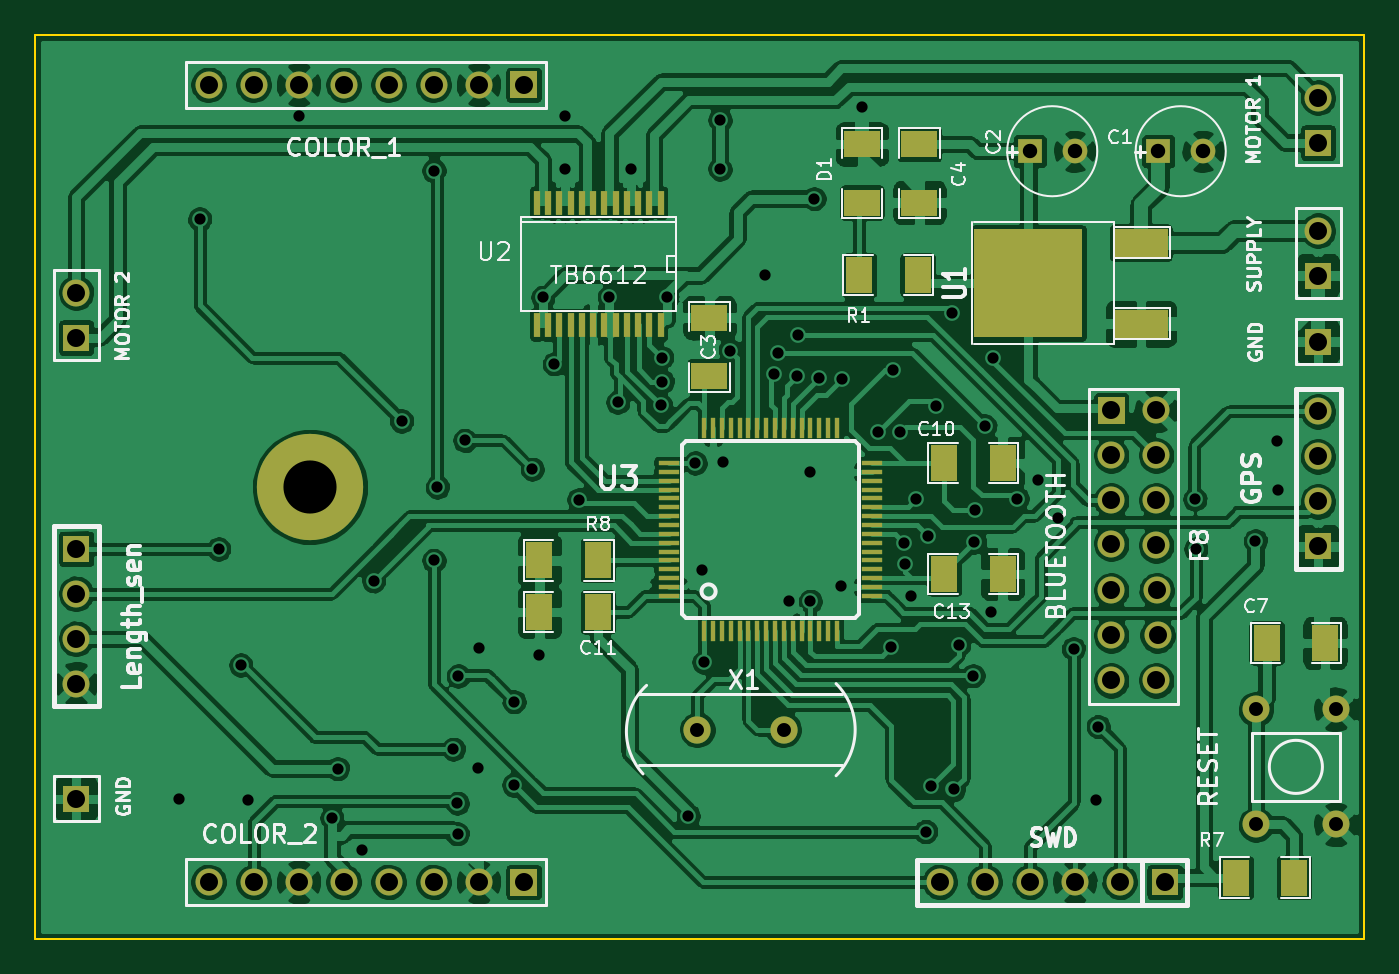
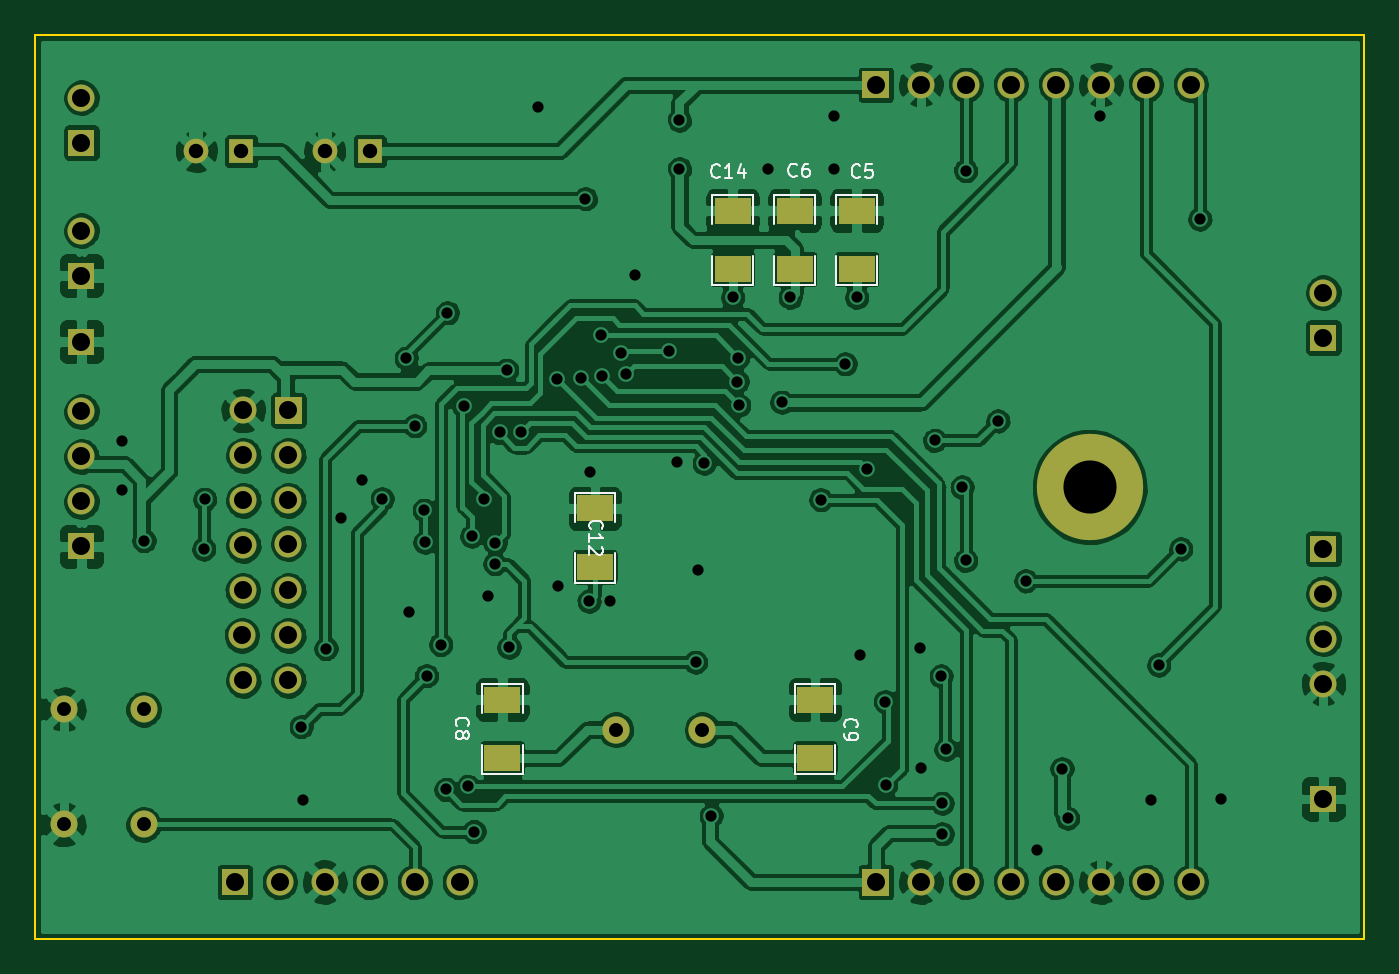
Circuit board: 9 layer files. Board 75.0 x 51.0 mm.
- bottom_mask: Vehicle_car-B_Mask.gbs (2281 bytes)
- bottom_silk: Vehicle_car-B_SilkS.gbo (5490 bytes)
- bottom_copper: Vehicle_car-Dolna.gbl (233290 bytes)
- outline: Vehicle_car-Edge_Cuts.gbr (423 bytes)
- top_mask: Vehicle_car-F_Mask.gts (4300 bytes)
- top_silk: Vehicle_car-F_SilkS.gto (29495 bytes)
- top_copper: Vehicle_car-Gorna.gtl (278362 bytes)
- drill: Vehicle_car-NPTH.drl (184 bytes)
- drill: Vehicle_car.drl (2626 bytes)

=== bottom_mask: Vehicle_car-B_Mask.gbs ===
G04 (created by PCBNEW (2013-07-07 BZR 4022)-stable) date 09/12/2014 18:13:01*
%MOIN*%
G04 Gerber Fmt 3.4, Leading zero omitted, Abs format*
%FSLAX34Y34*%
G01*
G70*
G90*
G04 APERTURE LIST*
%ADD10C,0.00590551*%
%ADD11C,0.0606299*%
%ADD12R,0.08X0.06*%
%ADD13C,0.06*%
%ADD14R,0.06X0.06*%
%ADD15R,0.055X0.055*%
%ADD16C,0.055*%
%ADD17C,0.23622*%
G04 APERTURE END LIST*
G54D10*
G54D11*
X92503Y-53700D03*
X94425Y-53700D03*
G54D12*
X90000Y-53031D03*
X90000Y-54331D03*
X90452Y-43464D03*
X90452Y-42164D03*
X89074Y-43464D03*
X89074Y-42164D03*
X96948Y-53031D03*
X96948Y-54331D03*
G54D10*
G36*
X88945Y-39070D02*
X88945Y-39670D01*
X88345Y-39670D01*
X88345Y-39070D01*
X88945Y-39070D01*
X88945Y-39070D01*
G37*
G54D13*
X87645Y-39370D03*
X86645Y-39370D03*
X85645Y-39370D03*
X84645Y-39370D03*
X83645Y-39370D03*
X82645Y-39370D03*
X81645Y-39370D03*
G54D10*
G36*
X88945Y-56786D02*
X88945Y-57386D01*
X88345Y-57386D01*
X88345Y-56786D01*
X88945Y-56786D01*
X88945Y-56786D01*
G37*
G54D13*
X87645Y-57086D03*
X86645Y-57086D03*
X85645Y-57086D03*
X84645Y-57086D03*
X83645Y-57086D03*
X82645Y-57086D03*
X81645Y-57086D03*
G54D10*
G36*
X101404Y-46306D02*
X102004Y-46306D01*
X102004Y-46906D01*
X101404Y-46906D01*
X101404Y-46306D01*
X101404Y-46306D01*
G37*
G54D13*
X102704Y-46606D03*
X101704Y-47606D03*
X102704Y-47606D03*
X101704Y-48606D03*
X102704Y-48606D03*
X101704Y-49566D03*
X102704Y-49606D03*
X101704Y-50606D03*
X102716Y-50606D03*
X101704Y-51606D03*
X102736Y-51606D03*
X101704Y-52606D03*
X102704Y-52606D03*
G54D14*
X106299Y-49629D03*
G54D13*
X106299Y-48629D03*
X106299Y-47629D03*
X106299Y-46629D03*
G54D14*
X78700Y-44988D03*
G54D13*
X78700Y-43988D03*
G54D14*
X106299Y-43610D03*
G54D13*
X106299Y-42610D03*
G54D14*
X106299Y-40657D03*
G54D13*
X106299Y-39657D03*
G54D14*
X106299Y-45078D03*
X102893Y-57086D03*
G54D13*
X101893Y-57086D03*
X100893Y-57086D03*
X99893Y-57086D03*
X98893Y-57086D03*
X97893Y-57086D03*
X104921Y-55807D03*
X104921Y-53248D03*
X106692Y-55807D03*
X106692Y-53248D03*
G54D15*
X99893Y-40846D03*
G54D16*
X100893Y-40846D03*
G54D15*
X102748Y-40846D03*
G54D16*
X103748Y-40846D03*
G54D14*
X78700Y-49681D03*
G54D13*
X78700Y-50681D03*
X78700Y-51681D03*
X78700Y-52681D03*
G54D17*
X83897Y-48307D03*
G54D14*
X78700Y-55236D03*
G54D12*
X94893Y-50083D03*
X94893Y-48783D03*
X91830Y-43464D03*
X91830Y-42164D03*
M02*

=== bottom_silk: Vehicle_car-B_SilkS.gbo ===
G04 (created by PCBNEW (2013-07-07 BZR 4022)-stable) date 09/12/2014 18:13:01*
%MOIN*%
G04 Gerber Fmt 3.4, Leading zero omitted, Abs format*
%FSLAX34Y34*%
G01*
G70*
G90*
G04 APERTURE LIST*
%ADD10C,0.00590551*%
%ADD11C,0.005*%
G04 APERTURE END LIST*
G54D10*
G54D11*
X89550Y-52681D02*
X90450Y-52681D01*
X90450Y-52681D02*
X90450Y-53331D01*
X89550Y-54031D02*
X89550Y-54681D01*
X89550Y-54681D02*
X90450Y-54681D01*
X90450Y-54681D02*
X90450Y-54031D01*
X89550Y-53331D02*
X89550Y-52681D01*
X90902Y-43814D02*
X90002Y-43814D01*
X90002Y-43814D02*
X90002Y-43164D01*
X90902Y-42464D02*
X90902Y-41814D01*
X90902Y-41814D02*
X90002Y-41814D01*
X90002Y-41814D02*
X90002Y-42464D01*
X90902Y-43164D02*
X90902Y-43814D01*
X89524Y-43814D02*
X88624Y-43814D01*
X88624Y-43814D02*
X88624Y-43164D01*
X89524Y-42464D02*
X89524Y-41814D01*
X89524Y-41814D02*
X88624Y-41814D01*
X88624Y-41814D02*
X88624Y-42464D01*
X89524Y-43164D02*
X89524Y-43814D01*
X96498Y-52681D02*
X97398Y-52681D01*
X97398Y-52681D02*
X97398Y-53331D01*
X96498Y-54031D02*
X96498Y-54681D01*
X96498Y-54681D02*
X97398Y-54681D01*
X97398Y-54681D02*
X97398Y-54031D01*
X96498Y-53331D02*
X96498Y-52681D01*
X95343Y-50433D02*
X94443Y-50433D01*
X94443Y-50433D02*
X94443Y-49783D01*
X95343Y-49083D02*
X95343Y-48433D01*
X95343Y-48433D02*
X94443Y-48433D01*
X94443Y-48433D02*
X94443Y-49083D01*
X95343Y-49783D02*
X95343Y-50433D01*
X92280Y-43814D02*
X91380Y-43814D01*
X91380Y-43814D02*
X91380Y-43164D01*
X92280Y-42464D02*
X92280Y-41814D01*
X92280Y-41814D02*
X91380Y-41814D01*
X91380Y-41814D02*
X91380Y-42464D01*
X92280Y-43164D02*
X92280Y-43814D01*
X89325Y-53650D02*
X89339Y-53636D01*
X89353Y-53593D01*
X89353Y-53565D01*
X89339Y-53522D01*
X89310Y-53493D01*
X89282Y-53479D01*
X89225Y-53465D01*
X89182Y-53465D01*
X89125Y-53479D01*
X89096Y-53493D01*
X89067Y-53522D01*
X89053Y-53565D01*
X89053Y-53593D01*
X89067Y-53636D01*
X89082Y-53650D01*
X89353Y-53793D02*
X89353Y-53850D01*
X89339Y-53879D01*
X89325Y-53893D01*
X89282Y-53922D01*
X89225Y-53936D01*
X89110Y-53936D01*
X89082Y-53922D01*
X89067Y-53907D01*
X89053Y-53879D01*
X89053Y-53822D01*
X89067Y-53793D01*
X89082Y-53779D01*
X89110Y-53765D01*
X89182Y-53765D01*
X89210Y-53779D01*
X89225Y-53793D01*
X89239Y-53822D01*
X89239Y-53879D01*
X89225Y-53907D01*
X89210Y-53922D01*
X89182Y-53936D01*
X90404Y-41392D02*
X90418Y-41406D01*
X90461Y-41420D01*
X90490Y-41420D01*
X90532Y-41406D01*
X90561Y-41377D01*
X90575Y-41349D01*
X90590Y-41292D01*
X90590Y-41249D01*
X90575Y-41192D01*
X90561Y-41163D01*
X90532Y-41134D01*
X90490Y-41120D01*
X90461Y-41120D01*
X90418Y-41134D01*
X90404Y-41149D01*
X90147Y-41120D02*
X90204Y-41120D01*
X90232Y-41134D01*
X90247Y-41149D01*
X90275Y-41192D01*
X90290Y-41249D01*
X90290Y-41363D01*
X90275Y-41392D01*
X90261Y-41406D01*
X90232Y-41420D01*
X90175Y-41420D01*
X90147Y-41406D01*
X90132Y-41392D01*
X90118Y-41363D01*
X90118Y-41292D01*
X90132Y-41263D01*
X90147Y-41249D01*
X90175Y-41234D01*
X90232Y-41234D01*
X90261Y-41249D01*
X90275Y-41263D01*
X90290Y-41292D01*
X88996Y-41411D02*
X89011Y-41426D01*
X89053Y-41440D01*
X89082Y-41440D01*
X89125Y-41426D01*
X89153Y-41397D01*
X89168Y-41368D01*
X89182Y-41311D01*
X89182Y-41268D01*
X89168Y-41211D01*
X89153Y-41183D01*
X89125Y-41154D01*
X89082Y-41140D01*
X89053Y-41140D01*
X89011Y-41154D01*
X88996Y-41168D01*
X88725Y-41140D02*
X88868Y-41140D01*
X88882Y-41283D01*
X88868Y-41268D01*
X88839Y-41254D01*
X88768Y-41254D01*
X88739Y-41268D01*
X88725Y-41283D01*
X88711Y-41311D01*
X88711Y-41383D01*
X88725Y-41411D01*
X88739Y-41426D01*
X88768Y-41440D01*
X88839Y-41440D01*
X88868Y-41426D01*
X88882Y-41411D01*
X97957Y-53621D02*
X97971Y-53606D01*
X97985Y-53564D01*
X97985Y-53535D01*
X97971Y-53492D01*
X97942Y-53464D01*
X97914Y-53449D01*
X97857Y-53435D01*
X97814Y-53435D01*
X97757Y-53449D01*
X97728Y-53464D01*
X97699Y-53492D01*
X97685Y-53535D01*
X97685Y-53564D01*
X97699Y-53606D01*
X97714Y-53621D01*
X97814Y-53792D02*
X97799Y-53764D01*
X97785Y-53749D01*
X97757Y-53735D01*
X97742Y-53735D01*
X97714Y-53749D01*
X97699Y-53764D01*
X97685Y-53792D01*
X97685Y-53849D01*
X97699Y-53878D01*
X97714Y-53892D01*
X97742Y-53906D01*
X97757Y-53906D01*
X97785Y-53892D01*
X97799Y-53878D01*
X97814Y-53849D01*
X97814Y-53792D01*
X97828Y-53764D01*
X97842Y-53749D01*
X97871Y-53735D01*
X97928Y-53735D01*
X97957Y-53749D01*
X97971Y-53764D01*
X97985Y-53792D01*
X97985Y-53849D01*
X97971Y-53878D01*
X97957Y-53892D01*
X97928Y-53906D01*
X97871Y-53906D01*
X97842Y-53892D01*
X97828Y-53878D01*
X97814Y-53849D01*
X94986Y-49240D02*
X95000Y-49225D01*
X95015Y-49183D01*
X95015Y-49154D01*
X95000Y-49111D01*
X94972Y-49083D01*
X94943Y-49068D01*
X94886Y-49054D01*
X94843Y-49054D01*
X94786Y-49068D01*
X94757Y-49083D01*
X94729Y-49111D01*
X94715Y-49154D01*
X94715Y-49183D01*
X94729Y-49225D01*
X94743Y-49240D01*
X95015Y-49525D02*
X95015Y-49354D01*
X95015Y-49440D02*
X94715Y-49440D01*
X94757Y-49411D01*
X94786Y-49383D01*
X94800Y-49354D01*
X94743Y-49640D02*
X94729Y-49654D01*
X94715Y-49683D01*
X94715Y-49754D01*
X94729Y-49783D01*
X94743Y-49797D01*
X94772Y-49811D01*
X94800Y-49811D01*
X94843Y-49797D01*
X95015Y-49625D01*
X95015Y-49811D01*
X92121Y-41411D02*
X92136Y-41426D01*
X92179Y-41440D01*
X92207Y-41440D01*
X92250Y-41426D01*
X92279Y-41397D01*
X92293Y-41368D01*
X92307Y-41311D01*
X92307Y-41268D01*
X92293Y-41211D01*
X92279Y-41183D01*
X92250Y-41154D01*
X92207Y-41140D01*
X92179Y-41140D01*
X92136Y-41154D01*
X92121Y-41168D01*
X91836Y-41440D02*
X92007Y-41440D01*
X91921Y-41440D02*
X91921Y-41140D01*
X91950Y-41183D01*
X91979Y-41211D01*
X92007Y-41226D01*
X91579Y-41240D02*
X91579Y-41440D01*
X91650Y-41126D02*
X91721Y-41340D01*
X91536Y-41340D01*
M02*

=== bottom_copper: Vehicle_car-Dolna.gbl (233290 bytes, source omitted) ===
=== outline: Vehicle_car-Edge_Cuts.gbr ===
G04 (created by PCBNEW (2013-07-07 BZR 4022)-stable) date 09/12/2014 18:13:01*
%MOIN*%
G04 Gerber Fmt 3.4, Leading zero omitted, Abs format*
%FSLAX34Y34*%
G01*
G70*
G90*
G04 APERTURE LIST*
%ADD10C,0.00590551*%
%ADD11C,0.00393701*%
G04 APERTURE END LIST*
G54D10*
G54D11*
X107322Y-58346D02*
X107322Y-38267D01*
X77795Y-58346D02*
X77795Y-38267D01*
X77795Y-58346D02*
X107322Y-58346D01*
X77795Y-38267D02*
X107322Y-38267D01*
M02*

=== top_mask: Vehicle_car-F_Mask.gts ===
G04 (created by PCBNEW (2013-07-07 BZR 4022)-stable) date 09/12/2014 18:13:01*
%MOIN*%
G04 Gerber Fmt 3.4, Leading zero omitted, Abs format*
%FSLAX34Y34*%
G01*
G70*
G90*
G04 APERTURE LIST*
%ADD10C,0.00590551*%
%ADD11C,0.0606299*%
%ADD12R,0.0138X0.0551*%
%ADD13R,0.06X0.08*%
%ADD14R,0.08X0.06*%
%ADD15C,0.06*%
%ADD16R,0.06X0.06*%
%ADD17R,0.12X0.065*%
%ADD18R,0.24X0.24*%
%ADD19R,0.055X0.055*%
%ADD20C,0.055*%
%ADD21C,0.23622*%
%ADD22R,0.011811X0.0472441*%
%ADD23R,0.0472441X0.011811*%
G04 APERTURE END LIST*
G54D10*
G54D11*
X92503Y-53700D03*
X94425Y-53700D03*
G54D12*
X91689Y-41992D03*
X91439Y-41992D03*
X91189Y-41992D03*
X90939Y-41992D03*
X90689Y-41992D03*
X90439Y-41992D03*
X90189Y-41992D03*
X89939Y-41992D03*
X89689Y-41992D03*
X89439Y-41992D03*
X89189Y-41992D03*
X88939Y-41992D03*
X88939Y-44700D03*
X89189Y-44700D03*
X89439Y-44700D03*
X89689Y-44700D03*
X89939Y-44700D03*
X90189Y-44700D03*
X90439Y-44700D03*
X90689Y-44700D03*
X90939Y-44700D03*
X91189Y-44700D03*
X91439Y-44700D03*
X91689Y-44700D03*
G54D13*
X88995Y-49940D03*
X90295Y-49940D03*
X105157Y-51771D03*
X106457Y-51771D03*
G54D14*
X92775Y-45846D03*
X92775Y-44546D03*
X97440Y-40688D03*
X97440Y-41988D03*
G54D13*
X105768Y-56988D03*
X104468Y-56988D03*
G54D14*
X96161Y-41988D03*
X96161Y-40688D03*
G54D13*
X97401Y-43602D03*
X96101Y-43602D03*
G54D10*
G36*
X88945Y-39070D02*
X88945Y-39670D01*
X88345Y-39670D01*
X88345Y-39070D01*
X88945Y-39070D01*
X88945Y-39070D01*
G37*
G54D15*
X87645Y-39370D03*
X86645Y-39370D03*
X85645Y-39370D03*
X84645Y-39370D03*
X83645Y-39370D03*
X82645Y-39370D03*
X81645Y-39370D03*
G54D10*
G36*
X88945Y-56786D02*
X88945Y-57386D01*
X88345Y-57386D01*
X88345Y-56786D01*
X88945Y-56786D01*
X88945Y-56786D01*
G37*
G54D15*
X87645Y-57086D03*
X86645Y-57086D03*
X85645Y-57086D03*
X84645Y-57086D03*
X83645Y-57086D03*
X82645Y-57086D03*
X81645Y-57086D03*
G54D10*
G36*
X101404Y-46306D02*
X102004Y-46306D01*
X102004Y-46906D01*
X101404Y-46906D01*
X101404Y-46306D01*
X101404Y-46306D01*
G37*
G54D15*
X102704Y-46606D03*
X101704Y-47606D03*
X102704Y-47606D03*
X101704Y-48606D03*
X102704Y-48606D03*
X101704Y-49566D03*
X102704Y-49606D03*
X101704Y-50606D03*
X102716Y-50606D03*
X101704Y-51606D03*
X102736Y-51606D03*
X101704Y-52606D03*
X102704Y-52606D03*
G54D16*
X106299Y-49629D03*
G54D15*
X106299Y-48629D03*
X106299Y-47629D03*
X106299Y-46629D03*
G54D16*
X78700Y-44988D03*
G54D15*
X78700Y-43988D03*
G54D16*
X106299Y-43610D03*
G54D15*
X106299Y-42610D03*
G54D16*
X106299Y-40657D03*
G54D15*
X106299Y-39657D03*
G54D16*
X106299Y-45078D03*
X102893Y-57086D03*
G54D15*
X101893Y-57086D03*
X100893Y-57086D03*
X99893Y-57086D03*
X98893Y-57086D03*
X97893Y-57086D03*
X104921Y-55807D03*
X104921Y-53248D03*
X106692Y-55807D03*
X106692Y-53248D03*
G54D17*
X102362Y-44679D03*
G54D18*
X99862Y-43779D03*
G54D17*
X102362Y-42879D03*
G54D19*
X99893Y-40846D03*
G54D20*
X100893Y-40846D03*
G54D19*
X102748Y-40846D03*
G54D20*
X103748Y-40846D03*
G54D16*
X78700Y-49681D03*
G54D15*
X78700Y-50681D03*
X78700Y-51681D03*
X78700Y-52681D03*
G54D21*
X83897Y-48307D03*
G54D22*
X94232Y-51515D03*
X94035Y-51515D03*
X94429Y-51515D03*
X93838Y-51515D03*
X93641Y-51515D03*
X93444Y-51515D03*
X93248Y-51515D03*
X93051Y-51515D03*
X94625Y-51515D03*
X94822Y-51515D03*
X95019Y-51515D03*
X95216Y-51515D03*
X94232Y-46988D03*
X94035Y-46988D03*
X94429Y-46988D03*
X94625Y-46988D03*
X94822Y-46988D03*
X95019Y-46988D03*
X95216Y-46988D03*
X93838Y-46988D03*
X93641Y-46988D03*
X93444Y-46988D03*
X93248Y-46988D03*
X93051Y-46988D03*
G54D23*
X91870Y-49153D03*
X91870Y-48956D03*
X91870Y-48759D03*
X91870Y-48562D03*
X91870Y-48366D03*
X91870Y-48169D03*
X91870Y-49350D03*
X91870Y-49547D03*
X91870Y-49744D03*
X91870Y-49940D03*
X91870Y-50137D03*
X91870Y-50334D03*
X96397Y-49153D03*
X96397Y-48956D03*
X96397Y-48759D03*
X96397Y-48562D03*
X96397Y-48366D03*
X96397Y-48169D03*
X96397Y-49350D03*
X96397Y-49547D03*
X96397Y-49744D03*
X96397Y-49940D03*
X96397Y-50137D03*
X96397Y-50334D03*
X91870Y-47972D03*
X91870Y-47775D03*
X91870Y-50531D03*
X91870Y-50728D03*
X96397Y-47972D03*
X96397Y-50531D03*
X96397Y-47775D03*
X96397Y-50728D03*
G54D22*
X95413Y-51515D03*
X95610Y-51515D03*
X92854Y-51515D03*
X92657Y-51515D03*
X92854Y-46988D03*
X92657Y-46988D03*
X95413Y-46988D03*
X95610Y-46988D03*
G54D16*
X78700Y-55236D03*
G54D13*
X90295Y-51082D03*
X88995Y-51082D03*
X97991Y-47775D03*
X99291Y-47775D03*
X97991Y-50236D03*
X99291Y-50236D03*
M02*

=== top_silk: Vehicle_car-F_SilkS.gto (29495 bytes, source omitted) ===
=== top_copper: Vehicle_car-Gorna.gtl (278362 bytes, source omitted) ===
=== drill: Vehicle_car-NPTH.drl ===
M48
;DRILL file {Pcbnew (2013-07-07 BZR 4022)-stable} date 09/12/2014 18:13:12
;FORMAT={-:-/ absolute / inch / decimal}
FMAT,2
INCH,TZ
T1C0.118
%
G90
G05
M72
T1
X8.3898Y-4.8307
T0
M30

=== drill: Vehicle_car.drl ===
M48
;DRILL file {Pcbnew (2013-07-07 BZR 4022)-stable} date 09/12/2014 18:13:12
;FORMAT={-:-/ absolute / inch / decimal}
FMAT,2
INCH,TZ
T1C0.025
T2C0.031
T3C0.032
T4C0.040
%
G90
G05
M72
T1
X8.098Y-5.524
X8.1447Y-4.2352
X8.187Y-4.9685
X8.2362Y-5.2264
X8.2531Y-5.526
X8.3661Y-4.0059
X8.4386Y-5.5665
X8.4512Y-5.4567
X8.5059Y-5.6366
X8.5315Y-5.0394
X8.5935Y-4.6841
X8.6654Y-4.128
X8.6654Y-4.9941
X8.6732Y-4.8307
X8.7087Y-5.4134
X8.7175Y-5.5335
X8.7177Y-5.6016
X8.7195Y-5.251
X8.7343Y-4.7274
X8.7642Y-5.4559
X8.7661Y-5.189
X8.8425Y-5.4931
X8.8435Y-5.3081
X8.8839Y-4.7913
X8.8988Y-5.2051
X8.9075Y-4.4094
X8.9331Y-4.5571
X8.9567Y-4.0059
X8.9567Y-4.124
X8.9872Y-4.8593
X9.0551Y-4.4094
X9.0738Y-4.6427
X9.1043Y-4.124
X9.1693Y-4.6496
X9.1713Y-4.5433
X9.1732Y-4.5965
X9.1831Y-4.4094
X9.2307Y-5.5614
X9.2461Y-4.7776
X9.2606Y-5.0157
X9.2654Y-5.2201
X9.3012Y-4.0157
X9.3012Y-4.124
X9.3075Y-4.7748
X9.3238Y-4.5276
X9.4Y-4.36
X9.4203Y-4.5807
X9.4301Y-4.5335
X9.4551Y-5.0846
X9.4724Y-4.5846
X9.4744Y-4.4941
X9.5Y-4.798
X9.502Y-5.0846
X9.51Y-4.19
X9.5207Y-4.5886
X9.57Y-5.05
X9.5728Y-4.5906
X9.6161Y-3.9862
X9.6526Y-4.7077
X9.6799Y-5.187
X9.685Y-4.5717
X9.7008Y-4.7096
X9.7106Y-4.9557
X9.7114Y-5.0016
X9.7264Y-5.0724
X9.7362Y-4.8583
X9.7579Y-5.5965
X9.7628Y-4.94
X9.7707Y-5.4961
X9.7805Y-4.6516
X9.8169Y-4.4439
X9.8199Y-5.503
X9.8317Y-5.1811
X9.8632Y-5.25
X9.8665Y-4.9531
X9.8681Y-4.8827
X9.8898Y-4.6949
X9.9024Y-5.1094
X9.9085Y-4.5443
X9.9618Y-4.8567
X10.0071Y-4.8146
X10.0522Y-4.8996
X10.0866Y-5.19
X10.1366Y-5.5272
X10.1417Y-5.3632
X10.3563Y-4.8583
X10.3583Y-4.9685
X10.4909Y-4.95
X10.5394Y-4.7283
X10.5404Y-4.8376
T2
X9.2504Y-5.3701
X9.4425Y-5.3701
X10.4921Y-5.3248
X10.4921Y-5.5807
X10.6693Y-5.3248
X10.6693Y-5.5807
T3
X9.9894Y-4.0846
X10.0894Y-4.0846
X10.2748Y-4.0846
X10.3748Y-4.0846
T4
X7.8701Y-4.3988
X7.8701Y-4.4988
X7.8701Y-4.9681
X7.8701Y-5.0681
X7.8701Y-5.1681
X7.8701Y-5.2681
X7.8701Y-5.5236
X8.1646Y-3.937
X8.1646Y-5.7087
X8.2646Y-3.937
X8.2646Y-5.7087
X8.3646Y-3.937
X8.3646Y-5.7087
X8.4646Y-3.937
X8.4646Y-5.7087
X8.5646Y-3.937
X8.5646Y-5.7087
X8.6646Y-3.937
X8.6646Y-5.7087
X8.7646Y-3.937
X8.7646Y-5.7087
X8.8646Y-3.937
X8.8646Y-5.7087
X9.7894Y-5.7087
X9.8894Y-5.7087
X9.9894Y-5.7087
X10.0894Y-5.7087
X10.1705Y-4.6606
X10.1705Y-4.7606
X10.1705Y-4.8606
X10.1705Y-4.9567
X10.1705Y-5.0606
X10.1705Y-5.1606
X10.1705Y-5.2606
X10.1894Y-5.7087
X10.2705Y-4.6606
X10.2705Y-4.7606
X10.2705Y-4.8606
X10.2705Y-4.9606
X10.2705Y-5.2606
X10.2717Y-5.0606
X10.2736Y-5.1606
X10.2894Y-5.7087
X10.6299Y-3.9657
X10.6299Y-4.0657
X10.6299Y-4.261
X10.6299Y-4.361
X10.6299Y-4.5079
X10.6299Y-4.663
X10.6299Y-4.763
X10.6299Y-4.863
X10.6299Y-4.963
T0
M30

